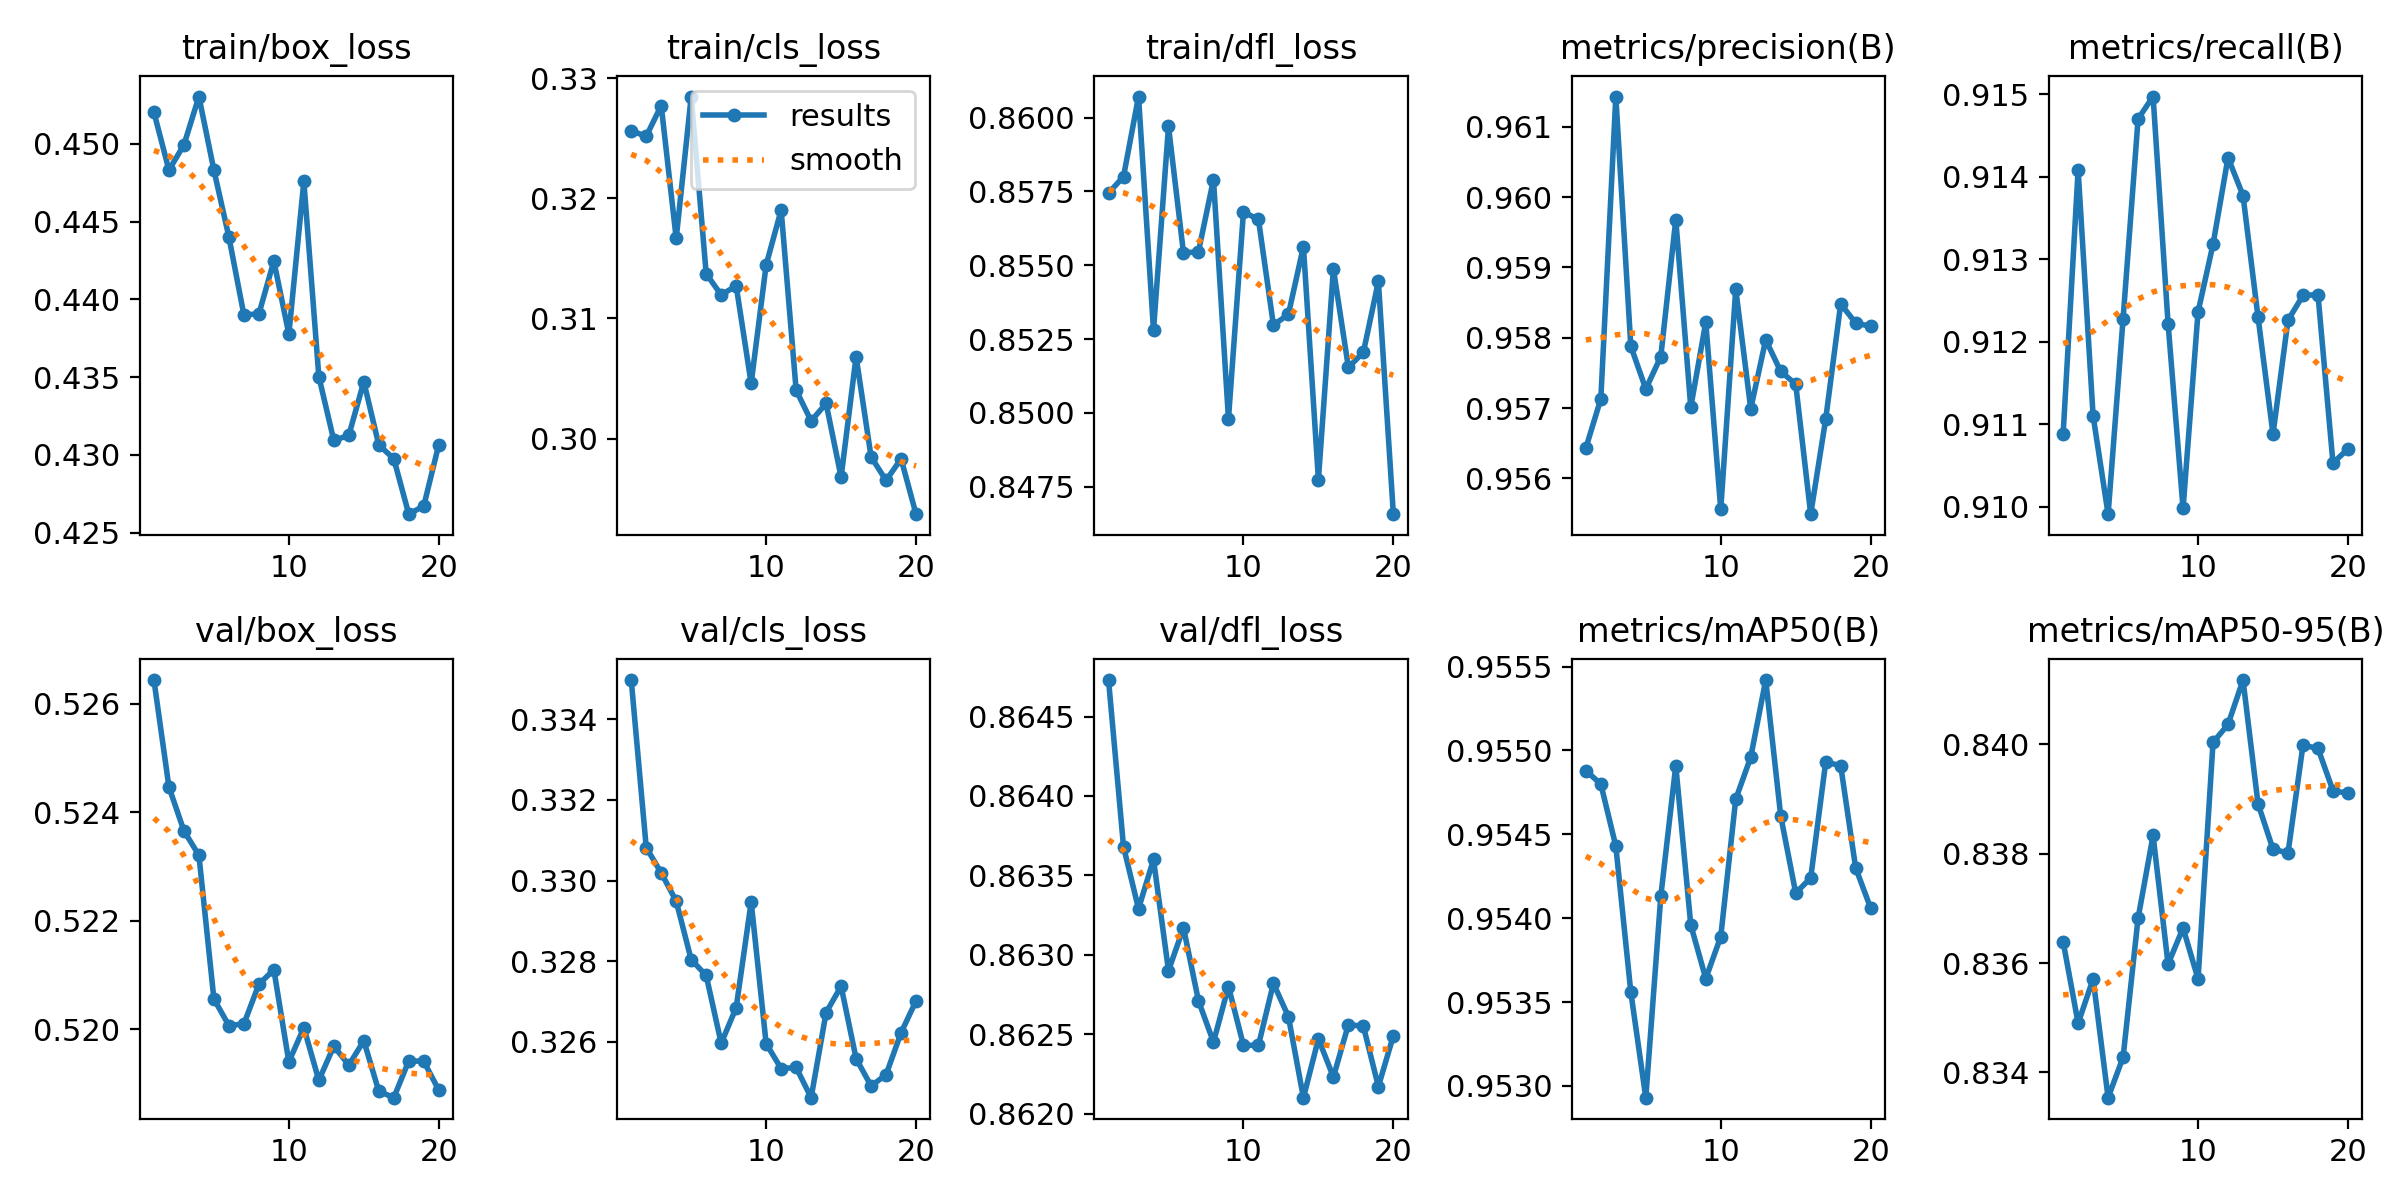

The data file committed next to this chart (first rows):
epoch, train/box_loss, train/cls_loss, train/dfl_loss, metrics/precision(B), metrics/recall(B), metrics/mAP50(B), metrics/mAP50-95(B), val/box_loss, val/cls_loss, val/dfl_loss, lr/pg0, lr/pg1, lr/pg2
1, 0.452, 0.3256, 0.8574, 0.9564, 0.9109, 0.9549, 0.8364, 0.5264, 0.335, 0.8647, 3.3163e-06, 3.3163e-06, 3.3163e-06
2, 0.4483, 0.3252, 0.858, 0.9571, 0.9141, 0.9548, 0.8349, 0.5245, 0.3308, 0.8637, 6.3205e-06, 6.3205e-06, 6.3205e-06
3, 0.4499, 0.3277, 0.8607, 0.9614, 0.9111, 0.9544, 0.8357, 0.5237, 0.3302, 0.8633, 8.9947e-06, 8.9947e-06, 8.9947e-06
4, 0.453, 0.3167, 0.8528, 0.9579, 0.9099, 0.9536, 0.8335, 0.5232, 0.3295, 0.8636, 8.515e-06, 8.515e-06, 8.515e-06
5, 0.4483, 0.3285, 0.8597, 0.9573, 0.9123, 0.9529, 0.8343, 0.5206, 0.328, 0.8629, 8.515e-06, 8.515e-06, 8.515e-06
6, 0.444, 0.3137, 0.8554, 0.9577, 0.9147, 0.9541, 0.8368, 0.5201, 0.3276, 0.8632, 8.515e-06, 8.515e-06, 8.515e-06
7, 0.439, 0.312, 0.8555, 0.9597, 0.915, 0.9549, 0.8383, 0.5201, 0.326, 0.8627, 7.525e-06, 7.525e-06, 7.525e-06
8, 0.4391, 0.3127, 0.8579, 0.957, 0.9122, 0.954, 0.836, 0.5208, 0.3268, 0.8625, 7.03e-06, 7.03e-06, 7.03e-06
9, 0.4425, 0.3046, 0.8498, 0.9582, 0.91, 0.9536, 0.8366, 0.5211, 0.3295, 0.8628, 6.535e-06, 6.535e-06, 6.535e-06
10, 0.4378, 0.3145, 0.8568, 0.9556, 0.9124, 0.9539, 0.8357, 0.5194, 0.326, 0.8624, 6.04e-06, 6.04e-06, 6.04e-06
11, 0.4476, 0.319, 0.8566, 0.9587, 0.9132, 0.9547, 0.84, 0.52, 0.3253, 0.8624, 5.545e-06, 5.545e-06, 5.545e-06
12, 0.435, 0.304, 0.853, 0.957, 0.9142, 0.955, 0.8404, 0.5191, 0.3254, 0.8628, 5.545e-06, 5.545e-06, 5.545e-06
13, 0.4309, 0.3015, 0.8533, 0.958, 0.9138, 0.9554, 0.8412, 0.5197, 0.3246, 0.8626, 4.555e-06, 4.555e-06, 4.555e-06
14, 0.4313, 0.3029, 0.8556, 0.9575, 0.9123, 0.9546, 0.8389, 0.5193, 0.3267, 0.8621, 4.06e-06, 4.06e-06, 4.06e-06
15, 0.4347, 0.2968, 0.8477, 0.9573, 0.9109, 0.9542, 0.8381, 0.5198, 0.3274, 0.8625, 3.565e-06, 3.565e-06, 3.565e-06
16, 0.4306, 0.3068, 0.8549, 0.9555, 0.9123, 0.9542, 0.838, 0.5189, 0.3256, 0.8622, 3.07e-06, 3.07e-06, 3.07e-06
17, 0.4298, 0.2985, 0.8515, 0.9568, 0.9126, 0.9549, 0.84, 0.5187, 0.3249, 0.8626, 3.07e-06, 3.07e-06, 3.07e-06
18, 0.4262, 0.2965, 0.852, 0.9585, 0.9126, 0.9549, 0.8399, 0.5194, 0.3252, 0.8626, 2.08e-06, 2.08e-06, 2.08e-06
19, 0.4267, 0.2983, 0.8545, 0.9582, 0.9105, 0.9543, 0.8391, 0.5194, 0.3262, 0.8622, 1.585e-06, 1.585e-06, 1.585e-06
20, 0.4306, 0.2937, 0.8466, 0.9582, 0.9107, 0.9541, 0.8391, 0.5189, 0.327, 0.8625, 1.09e-06, 1.09e-06, 1.09e-06
